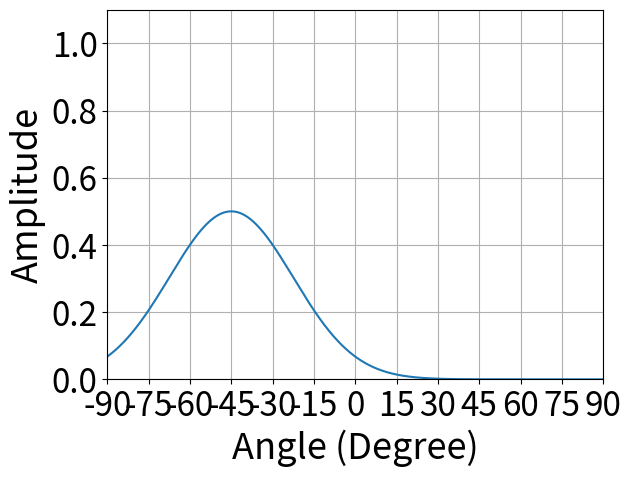

The script that saved this image:
"""
public float GaussLike(float x)
{
    float exp = 1.0f / GAUSS_STD_DEV * (_angle - x);
    return _getFalloff() * Mathf.Exp(-0.5f * (exp * exp));
}
"""

import numpy as np
import matplotlib.pyplot as plt


RANGE         = 90
N_ACTUATORS   = 4

GAUSS_STD_DEV = RANGE / N_ACTUATORS
RANGE_TUP     = (-RANGE, RANGE+1)

# Plot fontsizes
TICKS_LEGEND = 24
AXIS_LABELS  = 26


def get_gauss_like(lifetime, angle, _x):
    exp = 1 / GAUSS_STD_DEV * (angle - _x)
    return lifetime * np.exp(-0.5 * exp * exp)


def main():
    _xs = np.linspace(*RANGE_TUP, 1000)
    _ys = get_gauss_like(0.5, -45, _xs)
    plt.plot(_xs, _ys)
    plt.xlabel("Angle (Degree)", fontsize=AXIS_LABELS)
    plt.ylabel("Amplitude", fontsize=AXIS_LABELS)
    plt.xlim((-RANGE, RANGE))
    plt.ylim((0, 1.1))
    plt.xticks(np.arange(*RANGE_TUP, 15), fontsize=TICKS_LEGEND)
    plt.yticks(fontsize=TICKS_LEGEND)
    plt.grid(True)
    plt.show()


if __name__ == '__main__':
    main()